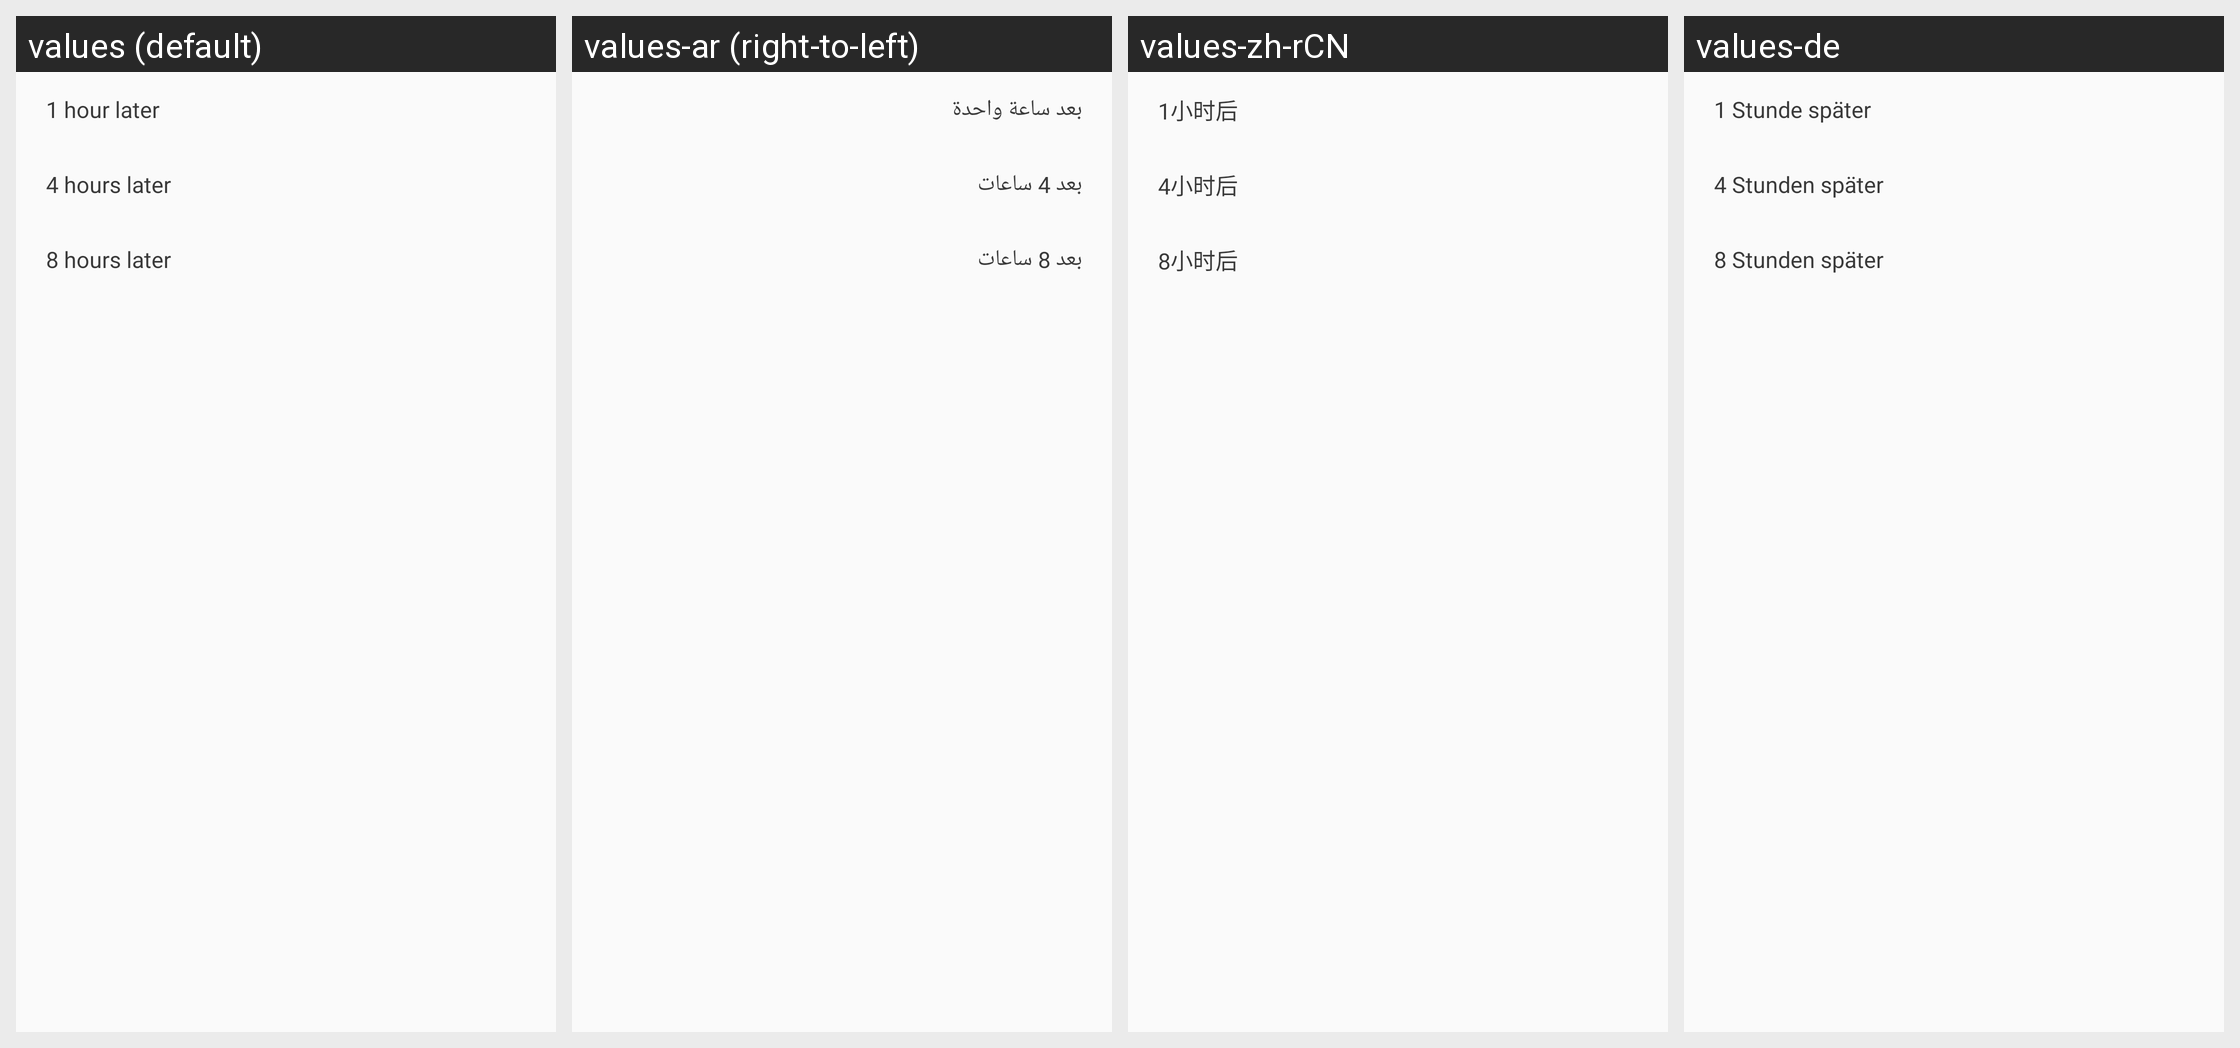

For this localized Android screen grid, give each drawn string resource with its value in every locale shown.
Android screen res/layout/install_delay_dialog_schedule_choice.xml rendered under 4 locales, left to right: values (default), values-ar (right-to-left), values-zh-rCN, values-de. Device: Nexus 5 (rendered at 1080×1920; each locale shown at half size, 540×960, under a caption strip naming it); theme Base.AppTheme.
Other locales in the repository, not shown: values-bg, values-bn-rIN, values-cs, values-da, values-el, values-es, values-es-rUS, values-et, values-fa-rIR, values-fi, values-fr, values-hi, values-hr, values-hu, values-in, values-it, values-iw, values-ja, values-ko, values-lt, values-lv, values-nb, values-nl, values-pl, values-pt-rBR, values-pt-rPT, values-ro, values-ru, values-sk, values-sl, values-sq-rAL, values-sr-rRS, values-sv, values-th, values-tr, values-uk-rUA, values-vi, values-zh-rHK, values-zh-rTW.
Strings drawn on this screen, with the default value and each locale's value (text and hints the layout hard-codes, and strings that could not be matched under every locale, appear in the picture but are not listed):

pop_install_schedule1
  values: 1 hour later
  values-ar: بعد ساعة واحدة
  values-zh-rCN: 1小时后
  values-de: 1 Stunde später

pop_install_schedule2
  values: 4 hours later
  values-ar: بعد 4 ساعات
  values-zh-rCN: 4小时后
  values-de: 4 Stunden später

pop_install_schedule3
  values: 8 hours later
  values-ar: بعد 8 ساعات
  values-zh-rCN: 8小时后
  values-de: 8 Stunden später
